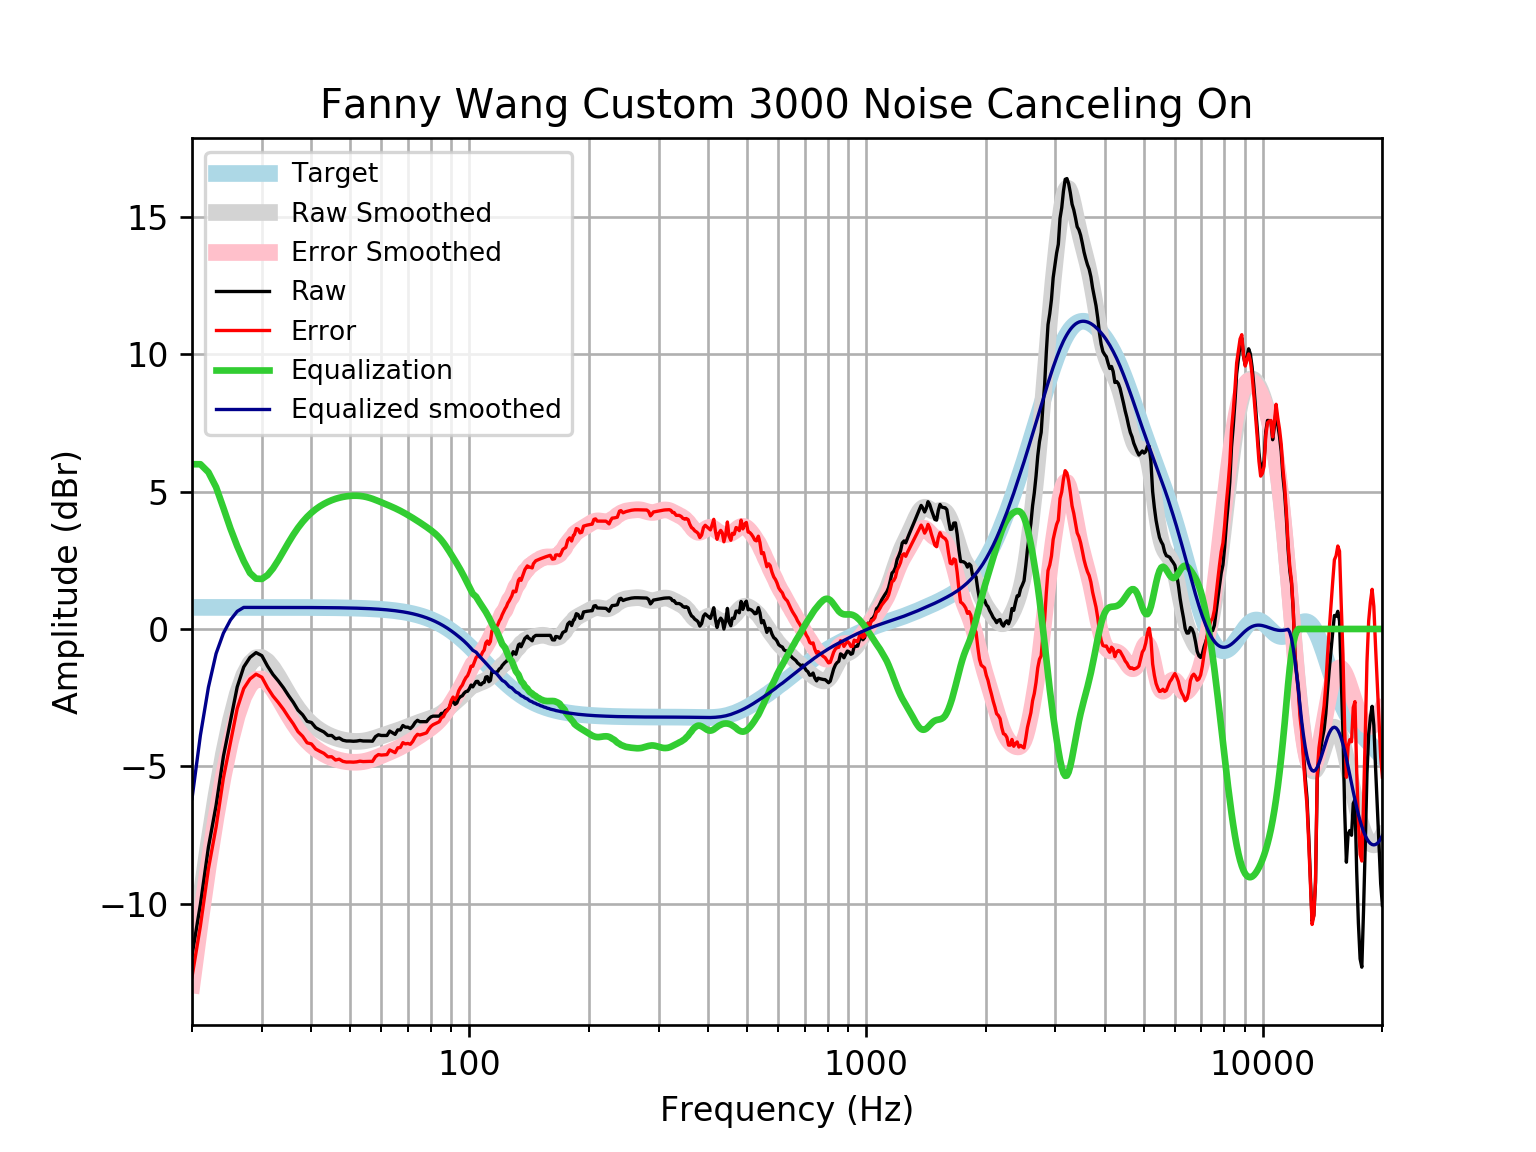

The file beside this chart, header and first rows:
frequency, raw, error, smoothed, error_smoothed, equalization, equalized_raw, equalized_smoothed, target
20, -11.89, -12.67, -12.18, -12.96, 6, -5.885, -6.179, 0.7859
21, -10.03, -10.81, -9.87, -10.66, 6.0, -4.026, -3.87, 0.7859
22, -7.945, -8.731, -7.83, -8.616, 5.709, -2.237, -2.122, 0.7858
23, -6.425, -7.211, -6.06, -6.846, 5.165, -1.26, -0.8951, 0.7858
24, -4.638, -5.424, -4.558, -5.344, 4.406, -0.2317, -0.1522, 0.7858
25, -3.342, -4.127, -3.331, -4.116, 3.658, 0.3168, 0.3278, 0.7857
26, -2.111, -2.897, -2.375, -3.161, 3.018, 0.9066, 0.6423, 0.7857
27, -1.384, -2.169, -1.687, -2.473, 2.473, 1.089, 0.7856, 0.7856
28, -1.035, -1.82, -1.253, -2.039, 2.039, 1.004, 0.7855, 0.7855
29, -0.8614, -1.647, -1.048, -1.834, 1.834, 0.9721, 0.7854, 0.7854
30, -0.9721, -1.757, -1.037, -1.822, 1.822, 0.8501, 0.7852, 0.7852
31, -1.353, -2.138, -1.177, -1.962, 1.962, 0.609, 0.785, 0.785
32, -1.659, -2.443, -1.42, -2.205, 2.205, 0.5462, 0.7848, 0.7848
33, -1.892, -2.677, -1.722, -2.507, 2.507, 0.6144, 0.7846, 0.7846
34, -2.142, -2.926, -2.045, -2.829, 2.829, 0.6869, 0.7843, 0.7843
35, -2.421, -3.205, -2.359, -3.143, 3.143, 0.7218, 0.7839, 0.7839
36, -2.672, -3.455, -2.648, -3.431, 3.431, 0.7596, 0.7835, 0.7835
37, -2.957, -3.74, -2.901, -3.684, 3.684, 0.7272, 0.783, 0.783
38, -3.124, -3.907, -3.118, -3.9, 3.9, 0.776, 0.7824, 0.7824
39, -3.363, -4.145, -3.3, -4.082, 4.082, 0.7185, 0.7818, 0.7818
40, -3.406, -4.187, -3.453, -4.234, 4.234, 0.8278, 0.781, 0.781
41, -3.594, -4.374, -3.581, -4.361, 4.361, 0.7672, 0.7801, 0.7801
42, -3.678, -4.457, -3.688, -4.467, 4.467, 0.7897, 0.7791, 0.7791
43, -3.751, -4.529, -3.778, -4.556, 4.556, 0.8047, 0.778, 0.7779
44, -3.878, -4.655, -3.853, -4.629, 4.629, 0.751, 0.7766, 0.7766
45, -3.878, -4.654, -3.915, -4.69, 4.69, 0.8118, 0.7752, 0.7751
46, -3.999, -4.773, -3.966, -4.74, 4.74, 0.7405, 0.7735, 0.7734
47, -3.97, -4.742, -4.007, -4.779, 4.779, 0.8086, 0.7715, 0.7715
48, -4.052, -4.821, -4.04, -4.809, 4.809, 0.7579, 0.7694, 0.7694
49, -4.08, -4.847, -4.065, -4.832, 4.832, 0.752, 0.767, 0.767
50, -4.08, -4.844, -4.082, -4.846, 4.846, 0.7666, 0.7643, 0.7642
51, -4.089, -4.851, -4.092, -4.854, 4.854, 0.7642, 0.7612, 0.7612
52, -4.082, -4.84, -4.096, -4.853, 4.853, 0.7713, 0.7579, 0.7578
53, -4.061, -4.815, -4.092, -4.846, 4.846, 0.7851, 0.7541, 0.7541
54, -4.08, -4.829, -4.08, -4.83, 4.83, 0.7506, 0.7499, 0.7499
55, -4.08, -4.825, -4.062, -4.807, 4.807, 0.7273, 0.7453, 0.7453
56, -4.082, -4.822, -4.036, -4.776, 4.776, 0.6947, 0.7402, 0.7401
57, -4.088, -4.822, -4.006, -4.74, 4.74, 0.6523, 0.7345, 0.7345
58, -3.921, -4.649, -3.971, -4.7, 4.7, 0.7788, 0.7283, 0.7283
59, -3.853, -4.574, -3.935, -4.657, 4.657, 0.8041, 0.7215, 0.7215
60, -3.878, -4.592, -3.899, -4.613, 4.613, 0.7347, 0.714, 0.714
61, -3.878, -4.584, -3.864, -4.57, 4.57, 0.6912, 0.7058, 0.7058
62, -3.878, -4.575, -3.83, -4.527, 4.527, 0.6482, 0.6969, 0.6969
63, -3.718, -4.405, -3.797, -4.484, 4.484, 0.7664, 0.6871, 0.6871
64, -3.778, -4.454, -3.764, -4.441, 4.441, 0.6628, 0.6765, 0.6765
65, -3.838, -4.503, -3.731, -4.396, 4.396, 0.5582, 0.665, 0.665
66, -3.677, -4.33, -3.698, -4.351, 4.351, 0.6732, 0.6525, 0.6525
67, -3.677, -4.316, -3.664, -4.303, 4.303, 0.6255, 0.639, 0.639
68, -3.516, -4.141, -3.629, -4.253, 4.253, 0.737, 0.6244, 0.6244
69, -3.577, -4.185, -3.594, -4.202, 4.202, 0.6257, 0.6087, 0.6087
70, -3.577, -4.169, -3.558, -4.15, 4.15, 0.5734, 0.5918, 0.5918
71, -3.628, -4.201, -3.523, -4.097, 4.097, 0.4695, 0.5736, 0.5736
72, -3.541, -4.095, -3.489, -4.043, 4.043, 0.5025, 0.5541, 0.5541
73, -3.403, -3.936, -3.456, -3.989, 3.989, 0.5861, 0.5333, 0.5333
74, -3.325, -3.836, -3.424, -3.935, 3.935, 0.6093, 0.511, 0.511
75, -3.376, -3.863, -3.393, -3.88, 3.88, 0.5045, 0.4873, 0.4873
76, -3.376, -3.838, -3.363, -3.825, 3.825, 0.4495, 0.462, 0.4621
77, -3.376, -3.811, -3.334, -3.769, 3.769, 0.394, 0.4352, 0.4353
78, -3.376, -3.782, -3.307, -3.713, 3.713, 0.3377, 0.4068, 0.4068
79, -3.275, -3.652, -3.279, -3.656, 3.656, 0.3811, 0.3767, 0.3768
... 553 more rows
